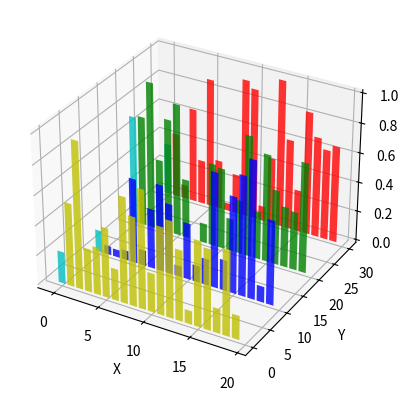

Here is the Python script that generated this plot:
"""
========================================
Create 2D bar graphs in different planes
========================================

Demonstrates making a 3D plot which has 2D bar graphs projected onto
planes y=0, y=1, etc.
"""

from mpl_toolkits.mplot3d import Axes3D
import matplotlib.pyplot as plt
import numpy as np

fig = plt.figure()
ax = fig.add_subplot(111, projection='3d')
for c, z in zip(['r', 'g', 'b', 'y'], [30, 20, 10, 0]):
    xs = np.arange(20)
    ys = np.random.rand(20)

    # You can provide either a single color or an array. To demonstrate this,
    # the first bar of each set will be colored cyan.
    cs = [c] * len(xs)
    cs[0] = 'c'
    ax.bar(xs, ys, zs=z, zdir='y', color=cs, alpha=0.8)

ax.set_xlabel('X')
ax.set_ylabel('Y')
ax.set_zlabel('Z')

plt.show()
